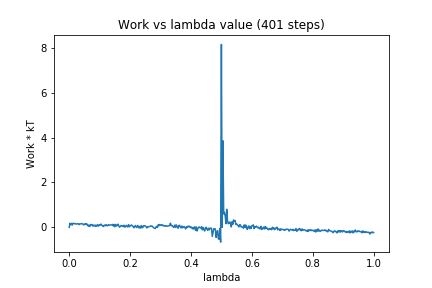

Data behind this chart, as committed beside it:
0, 0.0
1, 0.1824
2, 0.1155
3, 0.1755
4, 0.09962
5, 0.1815
6, 0.1766
7, 0.1567
8, 0.1707
9, 0.1445
10, 0.154
11, 0.1611
12, 0.1596
13, 0.1217
14, 0.1491
15, 0.1536
16, 0.1681
17, 0.1645
18, 0.1374
19, 0.1073
20, 0.1523
21, 0.1388
22, 0.1704
23, 0.1178
24, 0.1366
25, 0.05031
26, 0.09355
27, 0.03886
28, 0.125
29, 0.113
30, 0.1228
31, 0.0525
32, 0.1013
33, 0.06324
34, 0.1033
35, 0.0352
36, 0.08177
37, 0.1173
38, 0.04867
39, 0.1082
40, 0.08178
41, 0.1209
42, 0.1423
43, 0.07851
44, 0.0763
45, 0.03186
46, 0.08649
47, 0.1048
48, 0.06988
49, 0.1161
50, 0.06947
51, 0.08671
52, 0.1184
53, 0.09762
54, 0.09834
55, 0.1107
56, 0.1063
57, 0.1297
58, 0.05798
59, 0.1273
60, 0.02625
... 340 more rows
